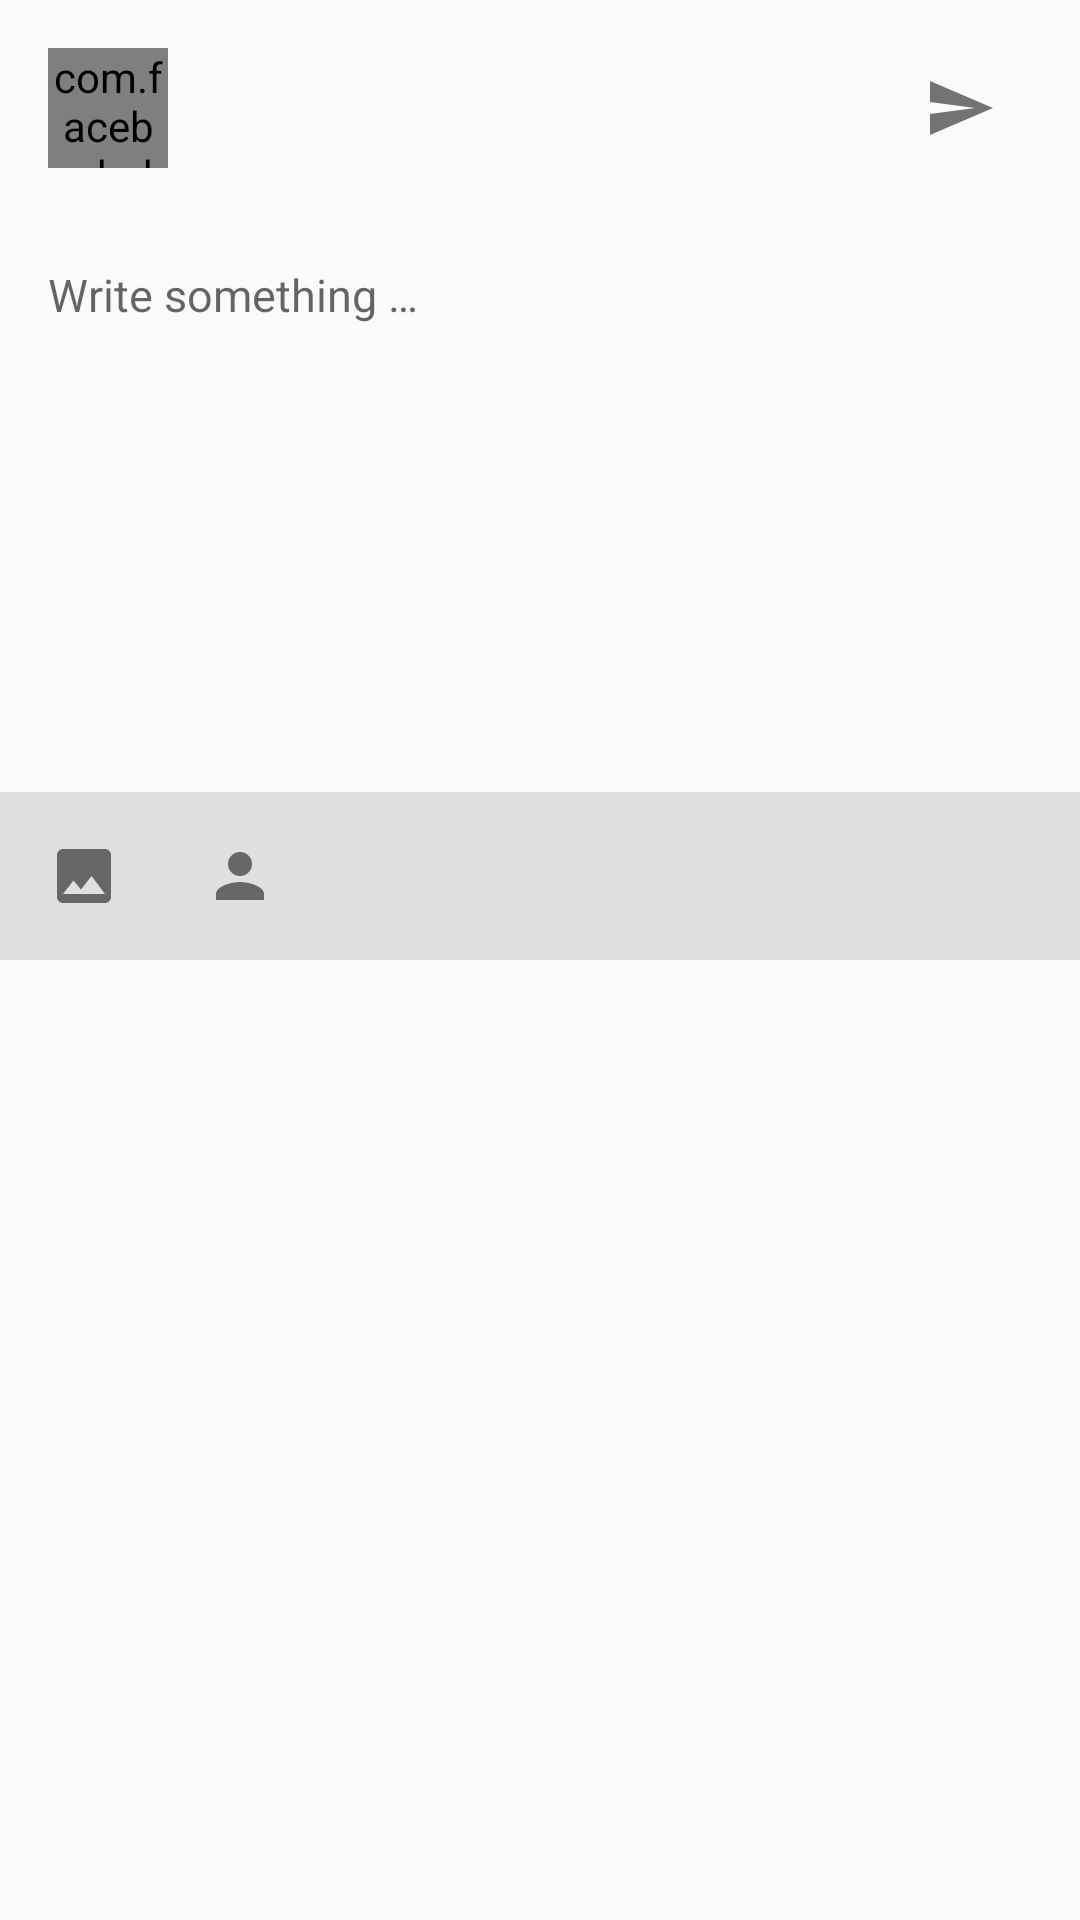

Write the Android layout XML for this screen, with the resource values it uses.
<!-- AndroidManifest.xml: application theme AppTheme -->
<!-- res/layout/dialog_edit_tweet.xml -->
<?xml version="1.0" encoding="utf-8"?>
<LinearLayout
    style="@style/TweetDialog"
    xmlns:android="http://schemas.android.com/apk/res/android"
    xmlns:app="http://schemas.android.com/apk/res-auto"
    xmlns:tools="http://schemas.android.com/tools">

    
    <RelativeLayout
        style="@style/TweetDialog_Header">

        <com.facebook.drawee.view.SimpleDraweeView
            android:id="@+id/image_avatar"
            style="@style/TweetDialog_Header_Avatar"
            app:placeholderImage="@color/grey_300"
            app:roundAsCircle="true"/>

        <TextView
            android:id="@+id/text_nickname"
            style="@style/TweetDialog_Header_Nickname"
            tools:text="Title"/>

        <TextView
            android:id="@+id/text_username"
            style="@style/TweetDialog_Header_Username"
            android:layout_below="@id/text_nickname"
            tools:text="Subhead"/>

        <ImageButton
            android:id="@+id/button_send"
            style="@style/TweetDialog_Header_SendButton"
            android:contentDescription="@string/description.button.send"
            android:src="@drawable/ic_send_black_24dp_54alpha"/>

    </RelativeLayout>

    
    <ViewStub
        android:id="@+id/stub_source_tweet"
        android:layout_width="match_parent"
        android:layout_height="wrap_content"
        android:inflatedId="@+id/view_source_tweet"
        android:layout="@layout/stub_edit_tweet_source"/>

    
    <EditText
        android:id="@+id/edit_content"
        style="@style/TweetDialog_EditContent"
        android:hint="@string/text.hint.edit_tweet"/>

    
    <RelativeLayout
        style="@style/TweetDialog_Actions">

        <ImageButton
            android:id="@+id/button_add_image"
            style="@style/TweetDialog_Actions_Button"
            android:contentDescription="@string/description.button.add_image"
            android:src="@drawable/ic_image_black_54alpha_24dp"/>

        <ImageButton
            android:id="@+id/button_add_person"
            style="@style/TweetDialog_Actions_Button"
            android:layout_toEndOf="@id/button_add_image"
            android:contentDescription="@string/description.button.add_image"
            android:src="@drawable/ic_person_black_54alpha_24dp"/>

        <TextView
            android:id="@+id/text_word_count"
            style="@style/TweetDialog_Actions_WordCount"
            tools:text="140"/>

    </RelativeLayout>

</LinearLayout>
<!-- res/layout/stub_edit_tweet_source.xml (included above) -->
<?xml version="1.0" encoding="utf-8"?>
<RelativeLayout
    style="@style/TweetDialog_SourceTweet"
    xmlns:android="http://schemas.android.com/apk/res/android"
    xmlns:tools="http://schemas.android.com/tools">

    <TextView
        android:id="@+id/text_source_nickname"
        style="@style/TweetDialog_SourceTweet_Nickname"
        tools:text="Nickname:"/>

    <TextView
        android:id="@+id/text_source_content"
        style="@style/TweetDialog_SourceTweet_Content"
        android:layout_toEndOf="@id/text_source_nickname"
        tools:text="Content here"/>

</RelativeLayout>
<!-- resources referenced by this layout -->
<resources>
  <color name="grey_300">#E0E0E0</color>
  <string name="description.button.add_image">Add image</string>
  <string name="description.button.send">Send</string>
  <string name="text.hint.edit_tweet">Write something …</string>
  <style name="TweetDialog">
          <item name="android:layout_width">match_parent</item>
          <item name="android:layout_height">match_parent</item>
          <item name="android:orientation">vertical</item>
      </style>
  <style name="TweetDialog_Actions">
          <item name="android:layout_width">match_parent</item>
          <item name="android:layout_height">@dimen/spacing_xxlarge</item>
          <item name="android:layout_marginTop">@dimen/spacing_normal</item>
          <item name="android:background">@color/grey_300</item>
      </style>
  <style name="TweetDialog_Actions_Button" parent="Widget.AppCompat.Button.Borderless">
          <item name="android:layout_width">@dimen/spacing_xlarge</item>
          <item name="android:layout_height">@dimen/spacing_xlarge</item>
          <item name="android:layout_marginTop">@dimen/spacing_xsmall</item>
          <item name="android:layout_marginStart">@dimen/spacing_xsmall</item>
      </style>
  <style name="TweetDialog_Header">
          <item name="android:layout_width">match_parent</item>
          <item name="android:layout_height">@dimen/spacing_huge</item>
          <item name="android:layout_marginTop">0dp</item>
      </style>
  <style name="TweetDialog_Header_Avatar">
          <item name="android:layout_width">@dimen/avatar_size_normal</item>
          <item name="android:layout_height">@dimen/avatar_size_normal</item>
          <item name="android:layout_marginStart">@dimen/spacing_normal</item>
          <item name="android:layout_marginTop">@dimen/spacing_normal</item>
      </style>
  <style name="TweetDialog_SourceTweet">
          <item name="android:layout_width">match_parent</item>
          <item name="android:layout_height">wrap_content</item>
          <item name="android:paddingTop">@dimen/spacing_small</item>
          <item name="android:paddingBottom">@dimen/spacing_small</item>
          <item name="android:background">@color/grey_200</item>
      </style>
  <style name="TweetDialog_SourceTweet_Nickname">
          <item name="android:layout_width">wrap_content</item>
          <item name="android:layout_height">wrap_content</item>
          <item name="android:layout_marginStart">@dimen/spacing_normal</item>
          <item name="android:textAppearance">@style/MaterialText.Body2</item>
      </style>
  <style name="AppTheme" parent="Theme.AppCompat.Light.NoActionBar">
          <item name="colorPrimary">@color/light_blue_500</item>
          <item name="colorPrimaryDark">@color/light_blue_700</item>
          <item name="colorAccent">@color/light_blue_500</item>
      </style>
  <dimen name="spacing_xxlarge">56dp</dimen>
  <dimen name="spacing_normal">16dp</dimen>
  <dimen name="spacing_xlarge">48dp</dimen>
  <dimen name="spacing_xsmall">4dp</dimen>
  <style name="MaterialText.Body1" parent="MaterialText">
      </style>
  <color name="transparent">#00000000</color>
  <dimen name="spacing_huge">72dp</dimen>
  <dimen name="avatar_size_normal">40dp</dimen>
  <dimen name="spacing_xxsmall">2dp</dimen>
  <style name="MaterialText.Body2" parent="MaterialText">
          <item name="android:fontFamily">sans-serif-medium</item>
      </style>
  <color name="black_54alpha">#8A000000</color>
  <dimen name="spacing_small">8dp</dimen>
  <color name="grey_200">#EEEEEE</color>
  <color name="light_blue_500">#03A9F4</color>
  <color name="light_blue_700">#0288D1</color>
  <style name="MaterialText">
          <item name="android:textColor">@color/black_87alpha</item>
          <item name="android:textSize">@dimen/text_size_material_body1</item>
          <item name="android:fontFamily">sans-serif</item>
          <item name="android:textStyle">normal</item>
      </style>
  <color name="black_87alpha">#DE000000</color>
  <dimen name="text_size_material_body1">15sp</dimen>
</resources>
